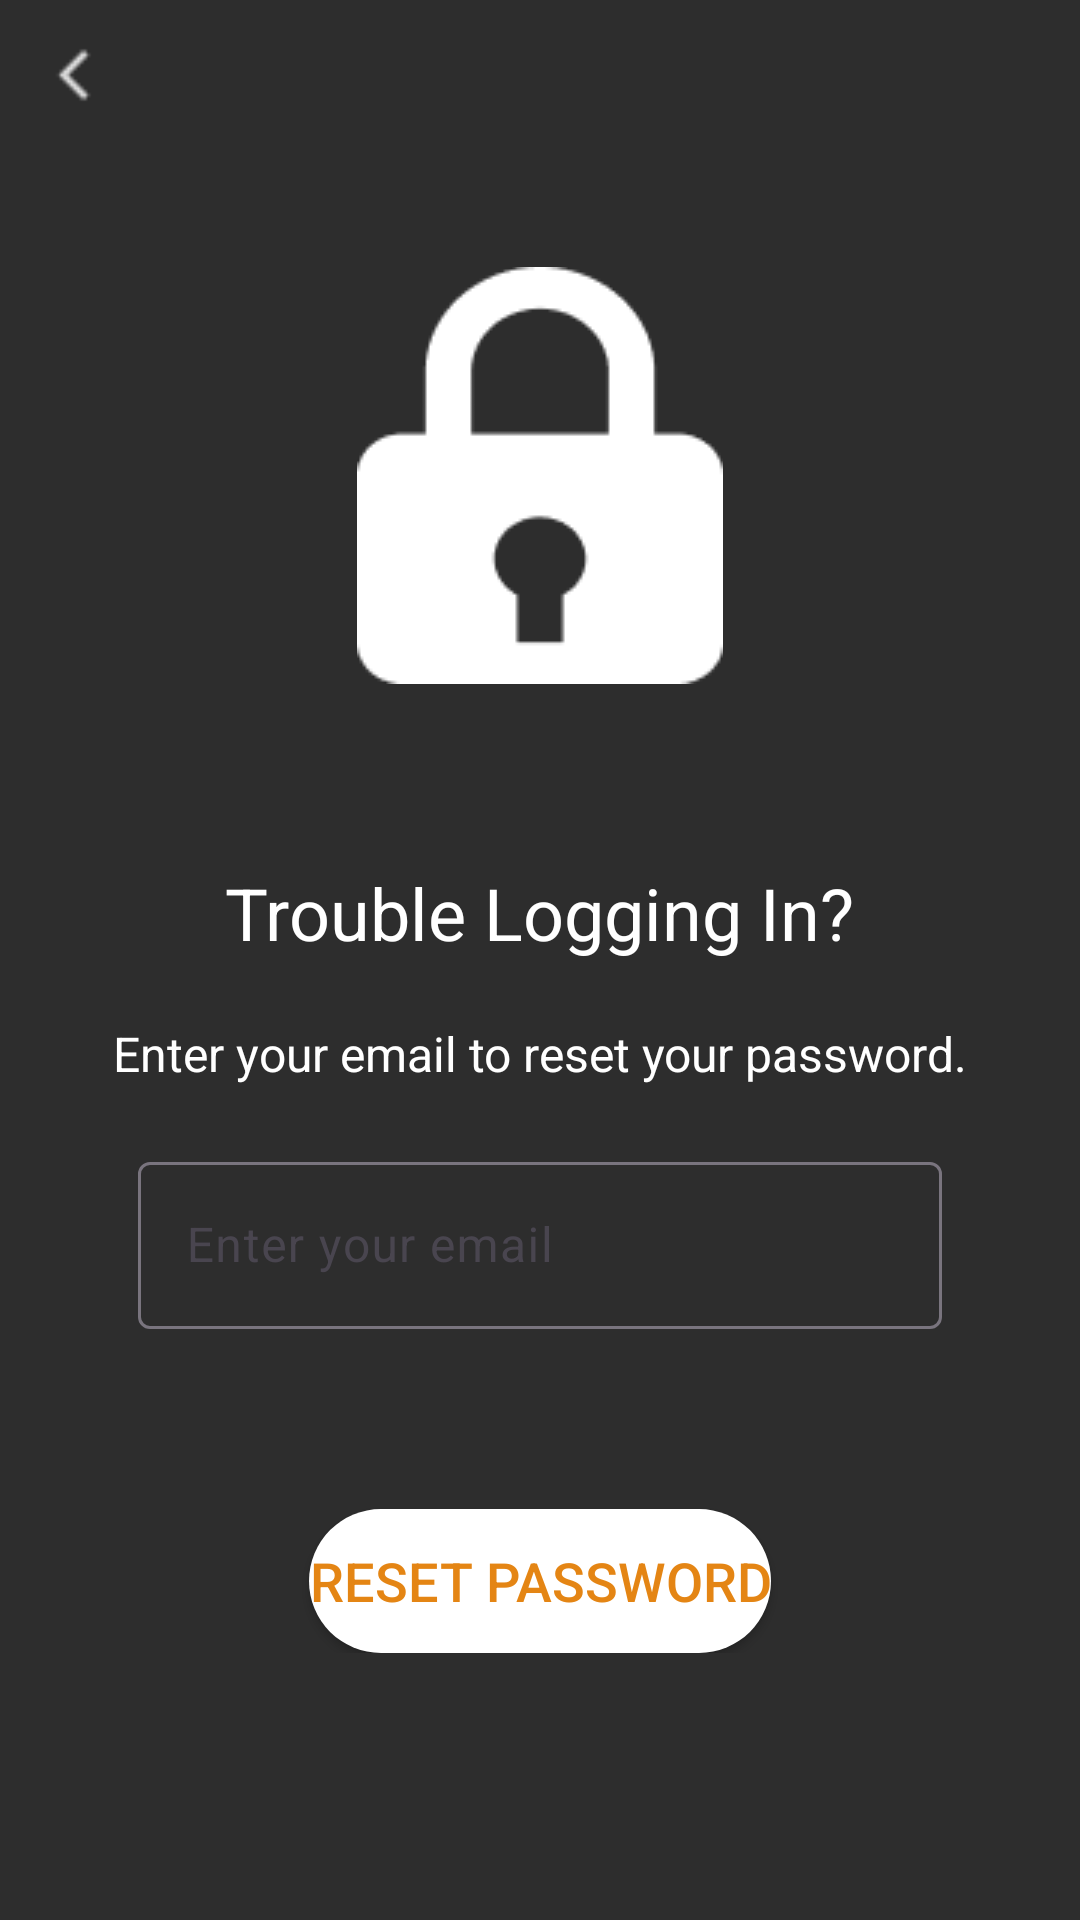

The Android layout XML behind this screen, and the referenced resources:
<!-- AndroidManifest.xml: application theme Theme.GoogleMap -->
<!-- res/layout/forgot_password.xml -->
<?xml version="1.0" encoding="utf-8"?>
<androidx.constraintlayout.widget.ConstraintLayout
    xmlns:android="http://schemas.android.com/apk/res/android"
    xmlns:app="http://schemas.android.com/apk/res-auto"
    android:layout_width="match_parent"
    android:layout_height="match_parent"
    android:background="#2d2d2d">

    <Button
        app:layout_constraintTop_toTopOf="parent"
        app:layout_constraintStart_toStartOf="parent"
        android:id="@+id/go_back_button"
        android:layout_width="30dp"
        android:layout_height="30dp"
        app:backgroundTint="@null"
        android:background="@drawable/upload_goback_icon"
        android:layout_marginTop="10dp"
        android:layout_marginLeft="10dp"
        />

    <LinearLayout
        xmlns:android="http://schemas.android.com/apk/res/android"
        android:layout_width="match_parent"
        android:layout_height="wrap_content"
        android:orientation="vertical"
        app:layout_constraintVertical_bias="0.5"
        app:layout_constraintStart_toStartOf="parent"
        app:layout_constraintEnd_toEndOf="parent"
        app:layout_constraintTop_toTopOf="parent"
        app:layout_constraintBottom_toBottomOf="parent"
        android:background="#2d2d2d"
        android:paddingHorizontal="16dp"
        >

        <ImageView
            android:layout_width="wrap_content"
            android:layout_height="wrap_content"
            android:layout_gravity="center_horizontal"
            android:src="@drawable/forgot_password"
            android:layout_marginBottom="60dp"
            />

        <TextView
            android:id="@+id/title"
            android:layout_width="wrap_content"
            android:layout_height="wrap_content"
            android:text="Trouble Logging In?"
            android:textSize="24sp"
            android:textColor="#FFFFFF"
            android:layout_gravity="center"
            />

        <TextView
            android:id="@+id/instructions"
            android:layout_width="wrap_content"
            android:layout_height="wrap_content"
            android:text="Enter your email to reset your password."
            android:textSize="16sp"
            android:textColor="#FFFFFF"
            android:layout_gravity="center"
            android:layout_marginTop="20dp" />

        <com.google.android.material.textfield.TextInputLayout
            android:id="@+id/emailInputLayout"
            android:layout_width="match_parent"
            android:layout_height="wrap_content"
            android:layout_marginTop="20dp"
            android:paddingHorizontal="30dp">

            <com.google.android.material.textfield.TextInputEditText
                android:id="@+id/email_input_field"
                android:layout_width="match_parent"
                android:layout_height="wrap_content"
                android:hint="Enter your email"
                android:inputType="textEmailAddress"
                android:textColorHint="#FFFFFF"
                android:textColor="#FFFFFF"
                android:drawableTint="@color/white"
                android:backgroundTint="@color/white"
                android:backgroundTintMode="src_atop"
                android:lines="1"/>
        </com.google.android.material.textfield.TextInputLayout>

        <Button
            android:id="@+id/reset_password_button"
            android:layout_width="wrap_content"
            android:layout_height="wrap_content"
            app:backgroundTint="@null"
            android:background="@drawable/round_button"
            android:text="Reset Password"
            android:textSize="18sp"
            android:textColor="#E48514"
            android:layout_gravity="center"
            android:layout_marginTop="60dp" />
    </LinearLayout>


    </androidx.constraintlayout.widget.ConstraintLayout>
<!-- resources referenced by this layout -->
<resources>
  <!-- drawable forgot_password: png bitmap (drawable, 1694 bytes) -->
  <!-- drawable round_button (drawable) -->
  <?xml version="1.0" encoding="utf-8"?>
  <shape xmlns:android="http://schemas.android.com/apk/res/android">
      <solid android:color="#ffffff" /> 
      <corners android:radius="100dp" /> 
  </shape>
  <!-- drawable upload_goback_icon: png bitmap (drawable, 287 bytes) -->
  <style name="Theme.GoogleMap" parent="Base.Theme.GoogleMap" />
  <style name="Base.Theme.GoogleMap" parent="Theme.Material3.DayNight.NoActionBar">
          
          
          <item name="colorPrimary">@color/lavender</item>
      </style>
  <!-- not gathered from this repository: default colours our renderer supplied (Android Studio template values) -->
  <color name="white">#FFFFFFFF</color>
</resources>
